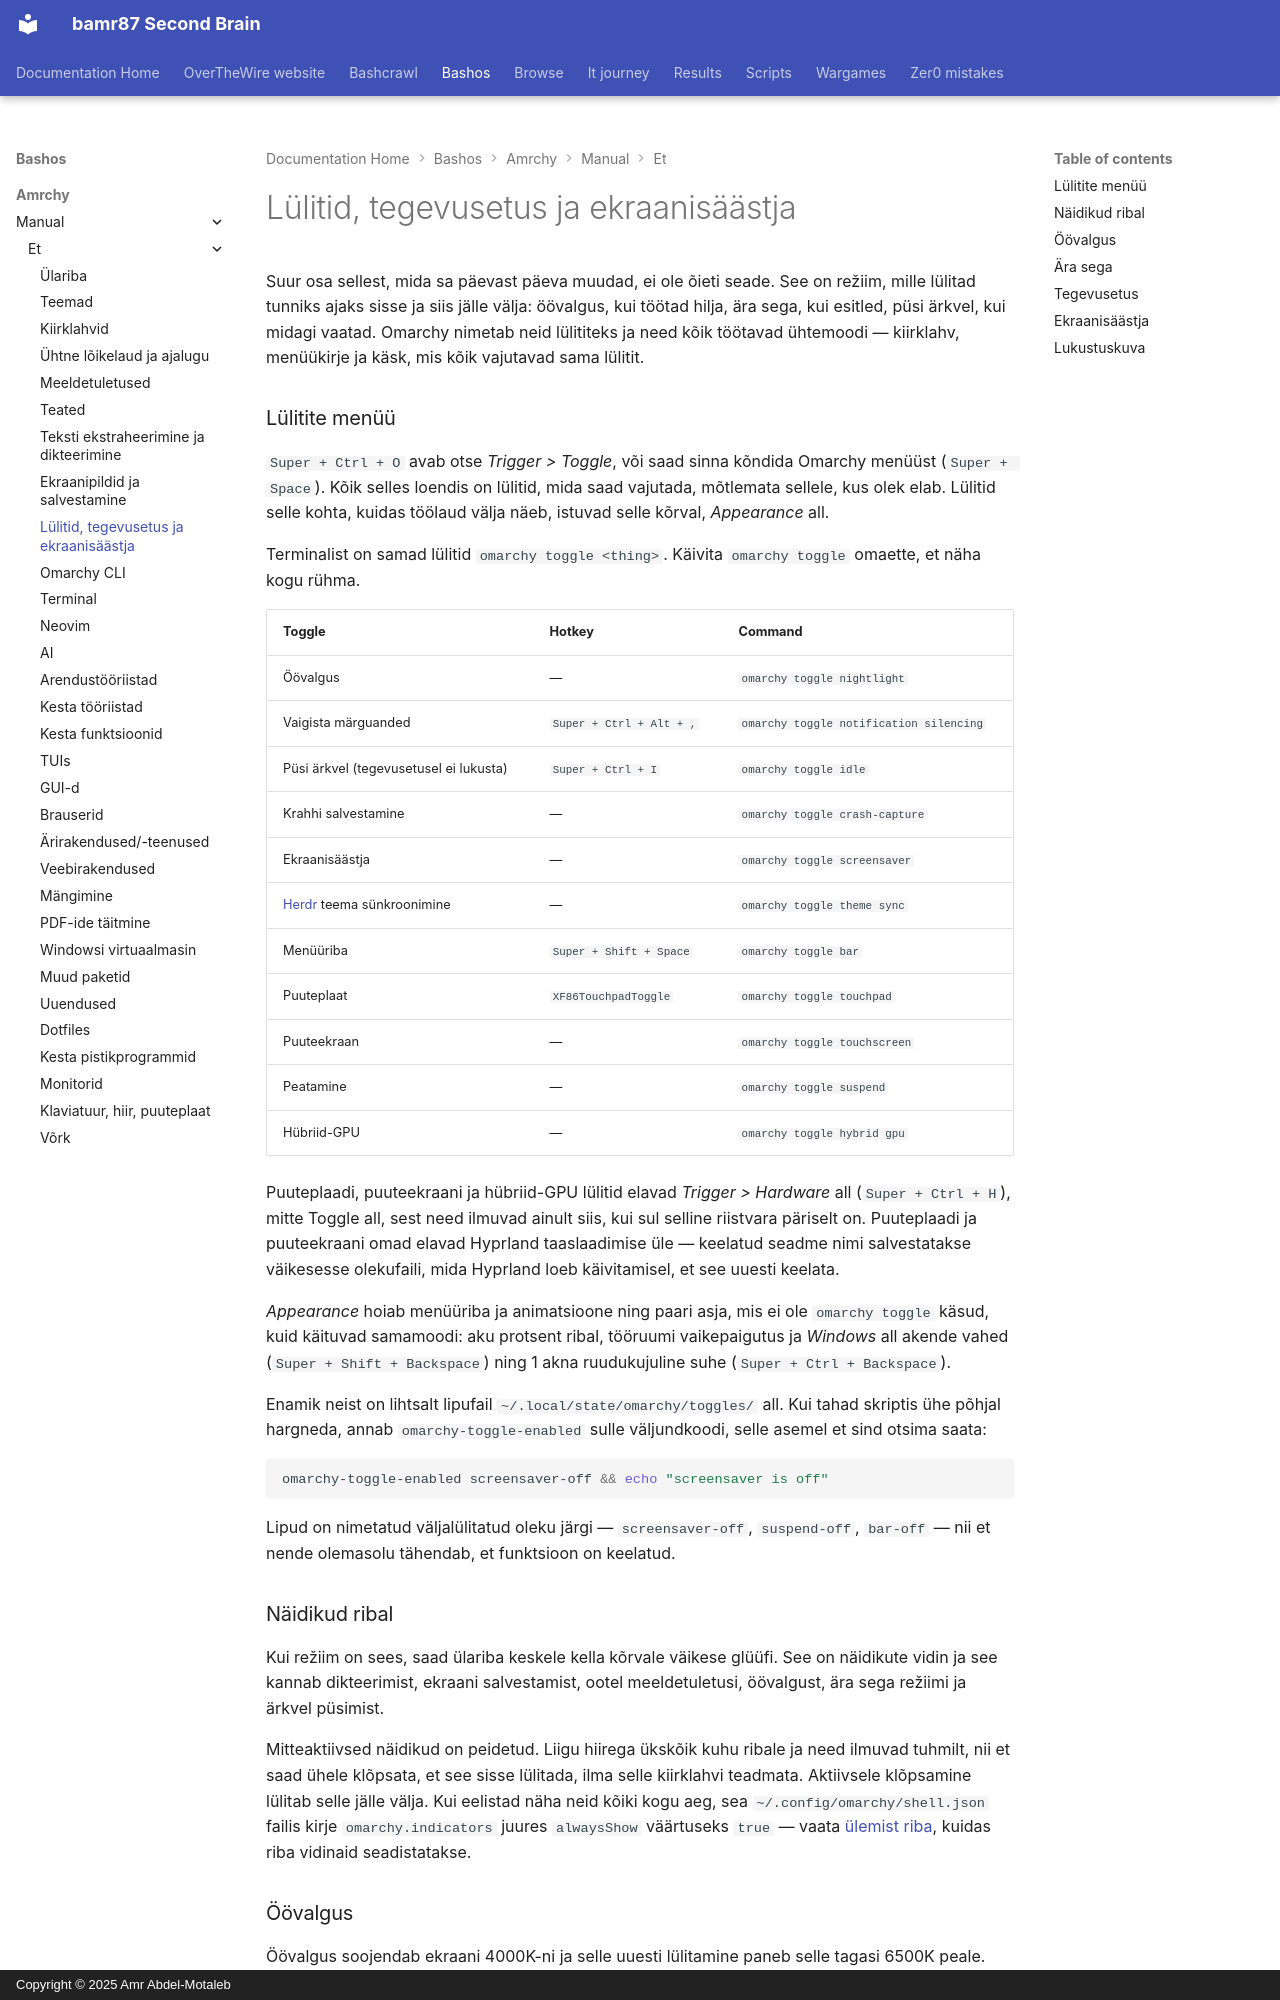

repository: bamr87/README · page: bashos/amrchy/manual/et/13-toggles-idle-screensaver/index.html · generator: mkdocs · copyright: Copyright © 2025 Amr Abdel-Motaleb

---
source_file: amrchy/manual/et/13-toggles-idle-screensaver.md
source_repo: bamr87/bashos
source_url: https://github.com/bamr87/bashos/blob/main/amrchy/manual/et/13-toggles-idle-screensaver.md
title: Lülitid, tegevusetus ja ekraanisäästja
---
# Lülitid, tegevusetus ja ekraanisäästja

Suur osa sellest, mida sa päevast päeva muudad, ei ole õieti seade. See on režiim, mille lülitad tunniks ajaks sisse ja siis jälle välja: öövalgus, kui töötad hilja, ära sega, kui esitled, püsi ärkvel, kui midagi vaatad. Omarchy nimetab neid lülititeks ja need kõik töötavad ühtemoodi — kiirklahv, menüükirje ja käsk, mis kõik vajutavad sama lülitit.

### Lülitite menüü

`Super + Ctrl + O` avab otse _Trigger > Toggle_, või saad sinna kõndida Omarchy menüüst (`Super + Space`). Kõik selles loendis on lülitid, mida saad vajutada, mõtlemata sellele, kus olek elab. Lülitid selle kohta, kuidas töölaud välja näeb, istuvad selle kõrval, _Appearance_ all.

Terminalist on samad lülitid `omarchy toggle <thing>`. Käivita `omarchy toggle` omaette, et näha kogu rühma.

| Toggle | Hotkey | Command |
| ------ | ------ | ------- |
| Öövalgus | — | `omarchy toggle nightlight` |
| Vaigista märguanded | `Super + Ctrl + Alt + ,` | `omarchy toggle notification silencing` |
| Püsi ärkvel (tegevusetusel ei lukusta) | `Super + Ctrl + I` | `omarchy toggle idle` |
| Krahhi salvestamine | — | `omarchy toggle crash-capture` |
| Ekraanisäästja | — | `omarchy toggle screensaver` |
| [Herdr](https://herdr.dev) teema sünkroonimine | — | `omarchy toggle theme sync` |
| Menüüriba | `Super + Shift + Space` | `omarchy toggle bar` |
| Puuteplaat | `XF86TouchpadToggle` | `omarchy toggle touchpad` |
| Puuteekraan | — | `omarchy toggle touchscreen` |
| Peatamine | — | `omarchy toggle suspend` |
| Hübriid-GPU | — | `omarchy toggle hybrid gpu` |

Puuteplaadi, puuteekraani ja hübriid-GPU lülitid elavad _Trigger > Hardware_ all (`Super + Ctrl + H`), mitte Toggle all, sest need ilmuvad ainult siis, kui sul selline riistvara päriselt on. Puuteplaadi ja puuteekraani omad elavad Hyprland taaslaadimise üle — keelatud seadme nimi salvestatakse väikesesse olekufaili, mida Hyprland loeb käivitamisel, et see uuesti keelata.

_Appearance_ hoiab menüüriba ja animatsioone ning paari asja, mis ei ole `omarchy toggle` käsud, kuid käituvad samamoodi: aku protsent ribal, tööruumi vaikepaigutus ja _Windows_ all akende vahed (`Super + Shift + Backspace`) ning 1 akna ruudukujuline suhe (`Super + Ctrl + Backspace`).

Enamik neist on lihtsalt lipufail `~/.local/state/omarchy/toggles/` all. Kui tahad skriptis ühe põhjal hargneda, annab `omarchy-toggle-enabled` sulle väljundkoodi, selle asemel et sind otsima saata:

```bash
omarchy-toggle-enabled screensaver-off && echo "screensaver is off"
```

Lipud on nimetatud väljalülitatud oleku järgi — `screensaver-off`, `suspend-off`, `bar-off` — nii et nende olemasolu tähendab, et funktsioon on keelatud.

### Näidikud ribal

Kui režiim on sees, saad ülariba keskele kella kõrvale väikese glüüfi. See on näidikute vidin ja see kannab dikteerimist, ekraani salvestamist, ootel meeldetuletusi, öövalgust, ära sega režiimi ja ärkvel püsimist.

Mitteaktiivsed näidikud on peidetud. Liigu hiirega ükskõik kuhu ribale ja need ilmuvad tuhmilt, nii et saad ühele klõpsata, et see sisse lülitada, ilma selle kiirklahvi teadmata. Aktiivsele klõpsamine lülitab selle jälle välja. Kui eelistad näha neid kõiki kogu aeg, sea `~/.config/omarchy/shell.json` failis kirje `omarchy.indicators` juures `alwaysShow` väärtuseks `true` — vaata [ülemist riba](05-the-top-bar.md), kuidas riba vidinaid seadistatakse.
